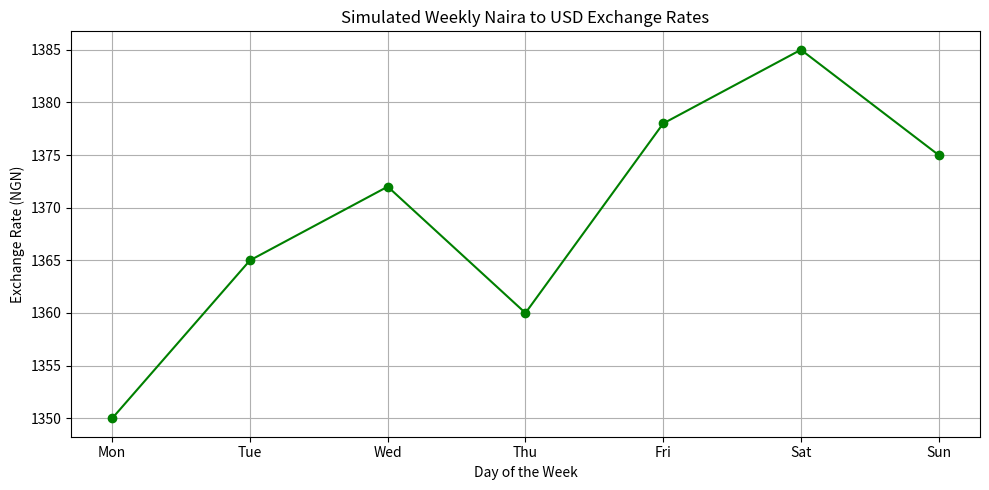
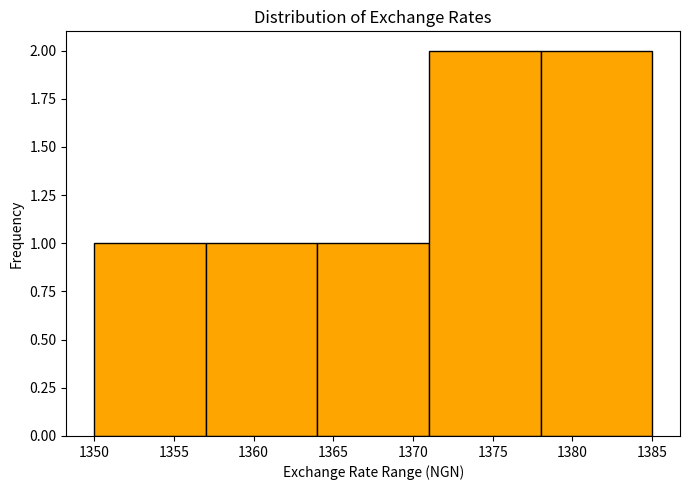

These charts were generated, in order, by the following Python code:
# Currency Exchange Rate Tracker

import numpy as np
import matplotlib.pyplot as plt

# Simulated Naira to USD exchange rates for a week
exchange_rates = np.array([1350, 1365, 1372, 1360, 1378, 1385, 1375])
days = ['Mon', 'Tue', 'Wed', 'Thu', 'Fri', 'Sat', 'Sun']

# Basic statistics
mean_rate = np.mean(exchange_rates)
max_rate = np.max(exchange_rates)
min_rate = np.min(exchange_rates)

print("Average Exchange Rate (NGN to USD):", mean_rate)
print("Maximum Exchange Rate:", max_rate)
print("Minimum Exchange Rate:", min_rate)

# Line plot
plt.figure(figsize=(10, 5))
plt.plot(days, exchange_rates, marker='o', linestyle='-', color='green')
plt.title('Simulated Weekly Naira to USD Exchange Rates')
plt.xlabel('Day of the Week')
plt.ylabel('Exchange Rate (NGN)')
plt.grid(True)
plt.tight_layout()
plt.show()

# Histogram
plt.figure(figsize=(7, 5))
plt.hist(exchange_rates, bins=5, color='orange', edgecolor='black')
plt.title('Distribution of Exchange Rates')
plt.xlabel('Exchange Rate Range (NGN)')
plt.ylabel('Frequency')
plt.tight_layout()
plt.show()
